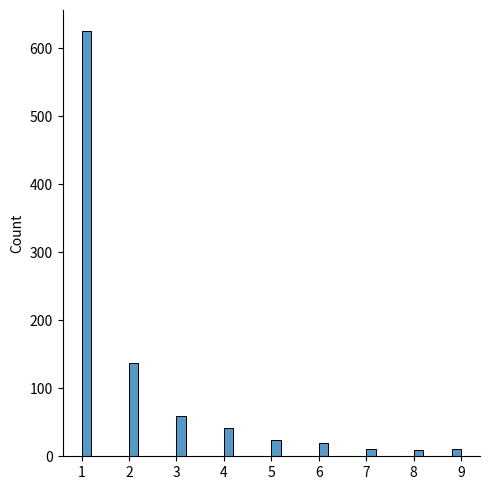

Generate this figure with matplotlib:
# --- Zipf Distribution ---
"""
Zipf distributions are used to sample data based on zipf's law.

Zipf's Law: In a collection, the nth common term is 1/n times of the most common term. E.g. the 5th most common word in English occurs nearly 1/5 times as often as the most common word.

It has two parameters:

a - distribution parameter.

size - The shape of the returned array.
"""
"""
Example
Draw out a sample for zipf distribution with distribution parameter 2 with size 2x3:
"""
from numpy import random

x = random.zipf(a=2, size=(2, 3))

print(x)

"""
Visualization of Zipf Distribution
Sample 1000 points but plotting only ones with value < 10 for more meaningful chart.

Example
"""
from numpy import random
import matplotlib.pyplot as plt
import seaborn as sns

x = random.zipf(a=2, size=1000)
sns.displot(x[x<10])

plt.show()
